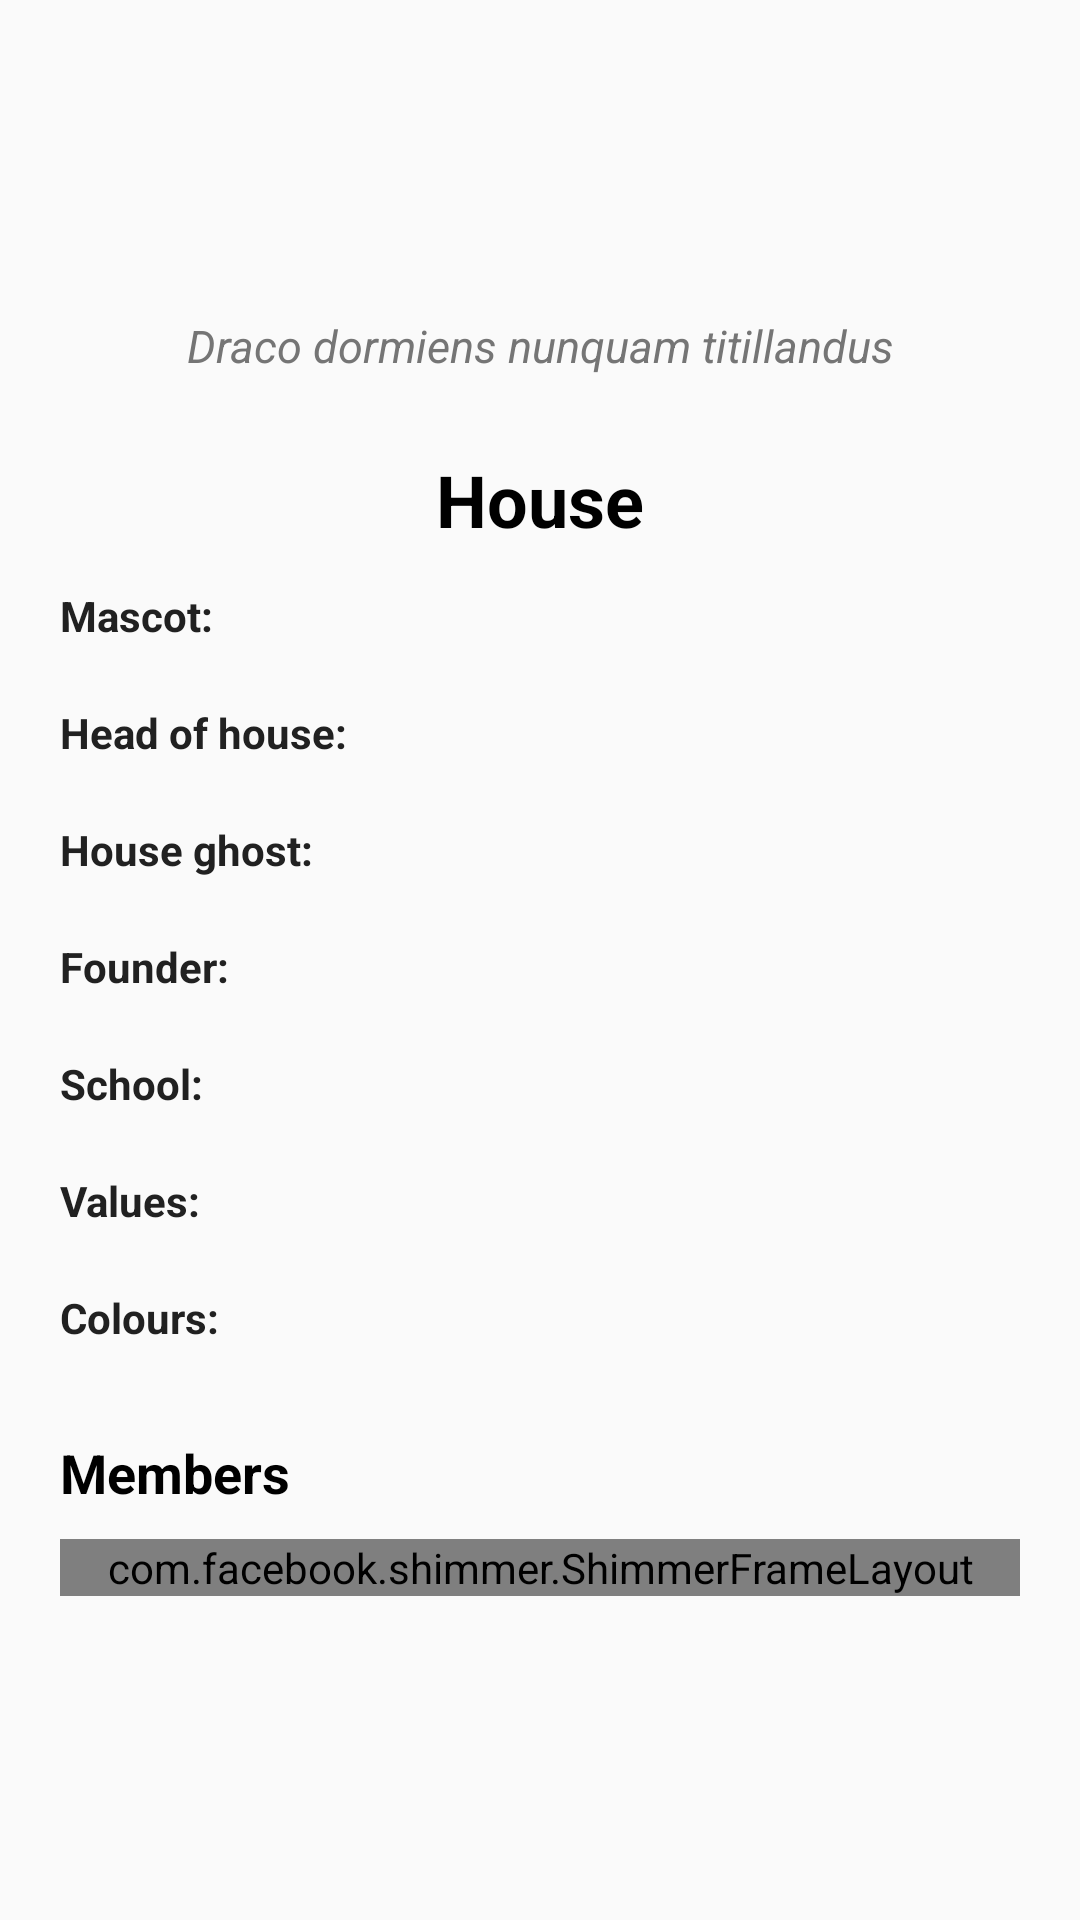

Write the Android layout XML for this screen, with the resource values it uses.
<!-- AndroidManifest.xml: application theme AppTheme.NoActionBar -->
<!-- res/layout/activity_house_details.xml -->
<?xml version="1.0" encoding="utf-8"?>
<androidx.core.widget.NestedScrollView xmlns:android="http://schemas.android.com/apk/res/android"
    android:layout_width="match_parent"
    android:layout_height="match_parent"
    xmlns:app="http://schemas.android.com/apk/res-auto">
    <LinearLayout
        android:layout_width="match_parent"
        android:layout_height="match_parent"
        android:orientation="vertical">

        <ImageView
            android:layout_width="80dp"
            android:layout_height="80dp"
            android:src="@drawable/hogwarts_logo"
            android:layout_gravity="center"
            android:layout_marginTop="20dp"/>

        <TextView
            android:layout_width="wrap_content"
            android:layout_height="wrap_content"
            android:text="@string/hogwarts_motto"
            android:textColor="@color/colorSecondaryText"
            android:textStyle="italic"
            android:textSize="15dp"
            android:layout_marginBottom="10dp"
            android:layout_marginTop="5dp"
            android:layout_gravity="center"
            android:gravity="center"/>

        <TableLayout xmlns:android="http://schemas.android.com/apk/res/android"
            android:layout_width="match_parent"
            android:layout_height="match_parent"
            android:layout_marginTop="5dp"
            android:layout_marginBottom="10dp"
            android:padding="10dp"
            android:paddingRight="10dp">

            
            <TextView
                android:id="@+id/tv_house"
                android:layout_width="wrap_content"
                android:layout_height="wrap_content"
                android:layout_gravity="center"
                android:gravity="center"
                android:layout_marginBottom="3dp"
                android:text="@string/house"
                android:textColor="@color/black"
                android:textSize="24dp"
                android:textStyle="bold" />

            
            <TableRow  android:padding="10dp">
                <TextView
                    android:layout_width="wrap_content"
                    android:layout_height="wrap_content"
                    android:layout_weight="3"
                    android:layout_marginRight="5dp"
                    android:text="@string/mascot"
                    android:textSize="14dp"
                    android:textStyle="bold"
                    android:textColor="@color/colorPrimaryText" />
                <TextView
                    android:id="@+id/tv_mascot"
                    android:layout_width="wrap_content"
                    android:layout_height="wrap_content"
                    android:layout_alignParentStart="true"
                    android:maxLines="1"
                    android:text=" "
                    android:textStyle="italic"
                    android:textColor="@color/colorPrimaryText"
                    android:textSize="14dp"
                    android:layout_weight="7"/>
            </TableRow>

            
            <TableRow  android:padding="10dp">
                <TextView
                    android:layout_width="wrap_content"
                    android:layout_height="wrap_content"
                    android:layout_weight="3"
                    android:layout_marginRight="5dp"
                    android:text="@string/head_of_house"
                    android:textSize="14dp"
                    android:textStyle="bold"
                    android:textColor="@color/colorPrimaryText" />
                <TextView
                    android:id="@+id/tv_head_of_house"
                    android:layout_width="wrap_content"
                    android:layout_height="wrap_content"
                    android:layout_alignParentStart="true"
                    android:maxLines="1"
                    android:text=" "
                    android:textStyle="italic"
                    android:textColor="@color/colorPrimaryText"
                    android:textSize="14dp"
                    android:layout_weight="7"/>
            </TableRow>

            
            <TableRow  android:padding="10dp">
                <TextView
                    android:layout_width="wrap_content"
                    android:layout_height="wrap_content"
                    android:layout_weight="3"
                    android:layout_marginRight="5dp"
                    android:text="@string/house_ghost"
                    android:textSize="14dp"
                    android:textStyle="bold"
                    android:textColor="@color/colorPrimaryText" />
                <TextView
                    android:id="@+id/tv_house_ghost"
                    android:layout_width="wrap_content"
                    android:layout_height="wrap_content"
                    android:layout_alignParentStart="true"
                    android:maxLines="1"
                    android:text=" "
                    android:textStyle="italic"
                    android:textColor="@color/colorPrimaryText"
                    android:textSize="14dp"
                    android:layout_weight="7"/>
            </TableRow>

            
            <TableRow  android:padding="10dp">
                <TextView
                    android:layout_width="wrap_content"
                    android:layout_height="wrap_content"
                    android:layout_weight="3"
                    android:layout_marginRight="5dp"
                    android:text="@string/colmn_founder"
                    android:textSize="14dp"
                    android:textStyle="bold"
                    android:textColor="@color/colorPrimaryText" />
                <TextView
                    android:id="@+id/tv_founder"
                    android:layout_width="wrap_content"
                    android:layout_height="wrap_content"
                    android:layout_alignParentStart="true"
                    android:maxLines="1"
                    android:text=" "
                    android:textStyle="italic"
                    android:textColor="@color/colorPrimaryText"
                    android:textSize="14dp"
                    android:layout_weight="7"/>
            </TableRow>

            
            <TableRow  android:padding="10dp">
                <TextView
                    android:layout_width="wrap_content"
                    android:layout_height="wrap_content"
                    android:layout_weight="3"
                    android:layout_marginRight="5dp"
                    android:text="@string/school"
                    android:textSize="14dp"
                    android:textStyle="bold"
                    android:textColor="@color/colorPrimaryText" />
                <TextView
                    android:id="@+id/tv_school"
                    android:layout_width="wrap_content"
                    android:layout_height="wrap_content"
                    android:layout_alignParentStart="true"
                    android:maxLines="1"
                    android:text=" "
                    android:textStyle="italic"
                    android:textColor="@color/colorPrimaryText"
                    android:textSize="14dp"
                    android:layout_weight="7"/>
            </TableRow>

            
            <TableRow  android:padding="10dp">
                <TextView
                    android:layout_width="wrap_content"
                    android:layout_height="wrap_content"
                    android:layout_weight="3"
                    android:layout_marginRight="5dp"
                    android:text="@string/values"
                    android:textSize="14dp"
                    android:textStyle="bold"
                    android:textColor="@color/colorPrimaryText" />
                <TextView
                    android:id="@+id/tv_values"
                    android:layout_width="wrap_content"
                    android:layout_height="wrap_content"
                    android:layout_alignParentStart="true"
                    android:maxLines="1"
                    android:text=" "
                    android:textStyle="italic"
                    android:textColor="@color/colorPrimaryText"
                    android:textSize="14dp"
                    android:layout_weight="7"/>
            </TableRow>

            
            <TableRow  android:padding="10dp">
                <TextView
                    android:layout_width="wrap_content"
                    android:layout_height="wrap_content"
                    android:layout_weight="3"
                    android:layout_marginRight="5dp"
                    android:text="@string/colours"
                    android:textSize="14dp"
                    android:textStyle="bold"
                    android:textColor="@color/colorPrimaryText" />
                <TextView
                    android:id="@+id/tv_colours"
                    android:layout_width="wrap_content"
                    android:layout_height="wrap_content"
                    android:layout_alignParentStart="true"
                    android:maxLines="1"
                    android:text=" "
                    android:textStyle="italic"
                    android:textColor="@color/colorPrimaryText"
                    android:textSize="14dp"
                    android:layout_weight="7"/>
            </TableRow>
        </TableLayout>

        <TextView
            android:layout_width="wrap_content"
            android:layout_height="wrap_content"
            android:layout_gravity="start"
            android:gravity="start"
            android:layout_marginLeft="20dp"
            android:layout_marginRight="20dp"
            android:layout_marginBottom="3dp"
            android:text="@string/members"
            android:textColor="@color/black"
            android:textSize="18dp"
            android:textStyle="bold" />

        <androidx.constraintlayout.widget.ConstraintLayout
            android:layout_width="match_parent"
            android:layout_height="match_parent"
            android:layout_marginTop="7dp"
            android:paddingLeft="20dp"
            android:paddingRight="20dp">

            <include layout="@layout/shimmer_layout"/>

            <androidx.recyclerview.widget.RecyclerView
                android:id="@+id/recyclerView"
                android:layout_width="match_parent"
                android:layout_height="match_parent"
                app:layout_constraintBottom_toBottomOf="parent"
                app:layout_constraintEnd_toEndOf="parent"
                app:layout_constraintStart_toStartOf="parent"
                app:layout_constraintTop_toTopOf="parent"
                android:layout_marginTop="0dp"/>

        </androidx.constraintlayout.widget.ConstraintLayout>

    </LinearLayout>
</androidx.core.widget.NestedScrollView>
<!-- res/layout/shimmer_layout.xml (included above) -->
<?xml version="1.0" encoding="utf-8"?>
<com.facebook.shimmer.ShimmerFrameLayout xmlns:android="http://schemas.android.com/apk/res/android"
    xmlns:app="http://schemas.android.com/apk/res-auto"
    android:id="@+id/shimmerLayout"
    android:layout_width="match_parent"
    android:layout_height="match_parent"
    app:layout_constraintLeft_toLeftOf="parent"
    app:layout_constraintRight_toRightOf="parent"
    app:layout_constraintTop_toTopOf="parent"
    app:layout_constraintBottom_toBottomOf="parent">


<LinearLayout
    android:layout_width="match_parent"
    android:layout_height="wrap_content"
    android:orientation="vertical">

    <include layout="@layout/placeholder"/>

    <include layout="@layout/placeholder"/>

    <include layout="@layout/placeholder"/>

    <include layout="@layout/placeholder"/>

    <include layout="@layout/placeholder"/>

    <include layout="@layout/placeholder"/>

    <include layout="@layout/placeholder"/>

    <include layout="@layout/placeholder"/>

    <include layout="@layout/placeholder"/>

    <include layout="@layout/placeholder"/>


</LinearLayout>


</com.facebook.shimmer.ShimmerFrameLayout>
<!-- res/layout/placeholder.xml (included above) -->
<?xml version="1.0" encoding="utf-8"?>
<androidx.constraintlayout.widget.ConstraintLayout xmlns:android="http://schemas.android.com/apk/res/android"
    xmlns:app="http://schemas.android.com/apk/res-auto"
    android:layout_width="match_parent"
    android:layout_height="match_parent"
    android:padding="10dp">


    <View
        android:id="@+id/name_holder"
        android:layout_width="0dp"
        android:layout_height="8dp"
        android:background="@color/placeholder_color"
        app:layout_constraintRight_toRightOf="parent"
        app:layout_constraintTop_toTopOf="parent"
        android:layout_margin="10dp"/>

    <View
        android:id="@+id/phone_holder"
        android:layout_width="0dp"
        android:layout_height="8dp"
        android:layout_margin="10dp"
        android:background="@color/placeholder_color"
        app:layout_constraintRight_toRightOf="parent"
        app:layout_constraintTop_toBottomOf="@+id/name_holder" />

    <View
        android:id="@+id/location_holder"
        android:layout_width="0dp"
        android:layout_height="8dp"
        android:layout_margin="10dp"
        android:background="@color/placeholder_color"
        app:layout_constraintRight_toRightOf="parent"
        app:layout_constraintTop_toBottomOf="@+id/phone_holder" />


</androidx.constraintlayout.widget.ConstraintLayout>
<!-- resources referenced by this layout -->
<resources>
  <color name="black">#000000</color>
  <color name="colorPrimaryText">#212121</color>
  <color name="colorSecondaryText">#757575</color>
  <color name="placeholder_color">#dddddd</color>
  <string name="colmn_founder">Founder: </string>
  <string name="colours">Colours: </string>
  <string name="head_of_house">Head of house: </string>
  <string name="hogwarts_motto">Draco dormiens nunquam titillandus</string>
  <string name="house">House</string>
  <string name="house_ghost">House ghost: </string>
  <string name="mascot">Mascot: </string>
  <string name="members">Members</string>
  <string name="school">School: </string>
  <string name="values">Values: </string>
  <style name="AppTheme.NoActionBar">
          <item name="windowActionBar">false</item>
          <item name="windowNoTitle">true</item>
      </style>
</resources>
